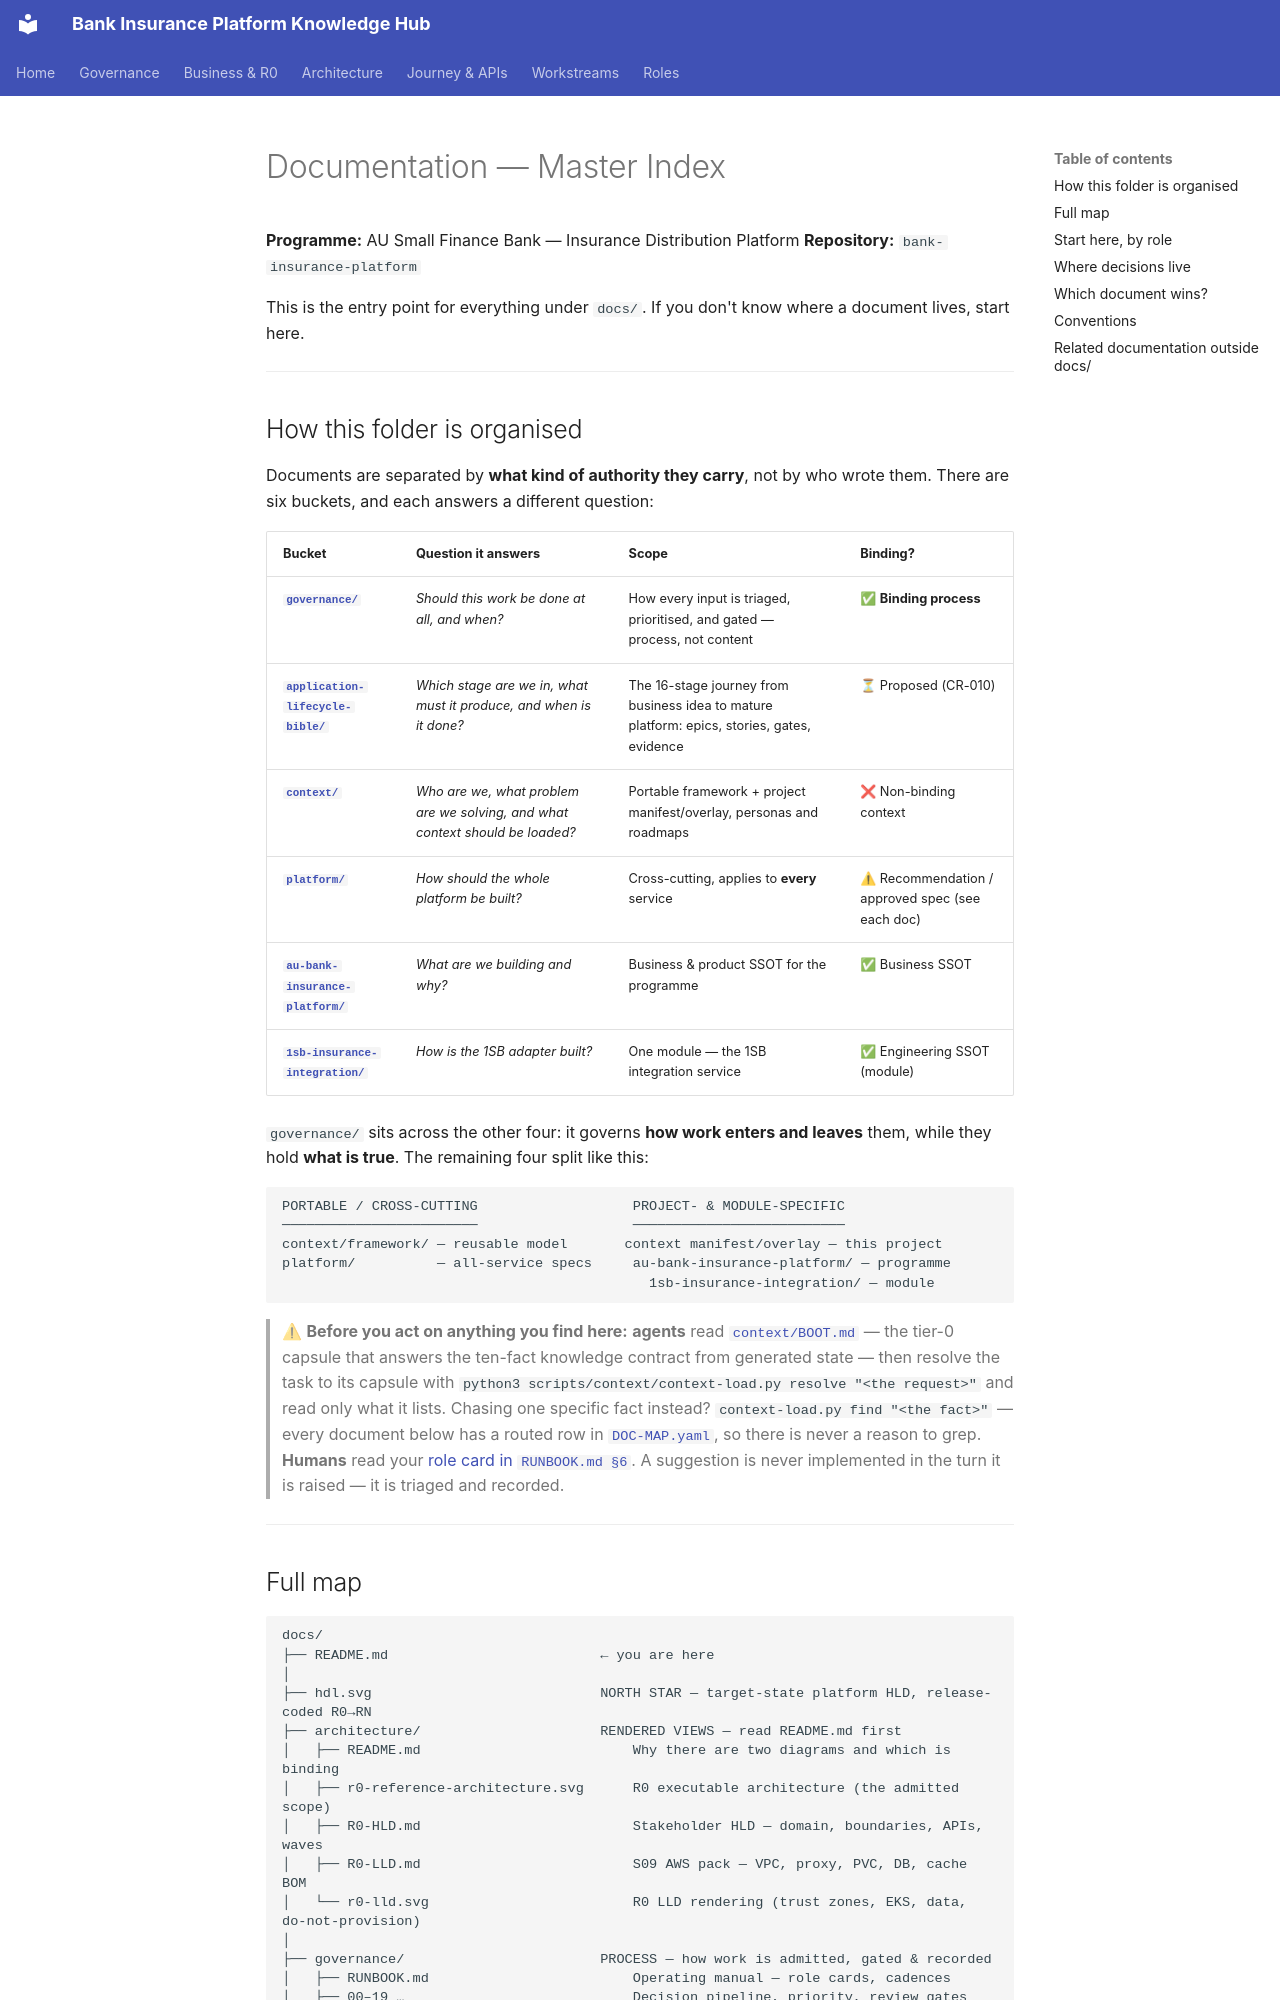

repository: Mahesh38/bank-insurance-platform · page: index.html · generator: mkdocs

# Documentation — Master Index

**Programme:** AU Small Finance Bank — Insurance Distribution Platform
**Repository:** `bank-insurance-platform`

This is the entry point for everything under `docs/`. If you don't know where a document
lives, start here.

---

## How this folder is organised

Documents are separated by **what kind of authority they carry**, not by who wrote them.
There are six buckets, and each answers a different question:

| Bucket | Question it answers | Scope | Binding? |
|--------|--------------------|-------|----------|
| **[`governance/`](./governance/README.md)** | *Should this work be done at all, and when?* | How every input is triaged, prioritised, and gated — process, not content | ✅ **Binding process** |
| **[`application-lifecycle-bible/`](./application-lifecycle-bible/README.md)** | *Which stage are we in, what must it produce, and when is it done?* | The 16-stage journey from business idea to mature platform: epics, stories, gates, evidence | ⏳ Proposed (CR-010) |
| **[`context/`](./context/README.md)** | *Who are we, what problem are we solving, and what context should be loaded?* | Portable framework + project manifest/overlay, personas and roadmaps | ❌ Non-binding context |
| **[`platform/`](./platform/README.md)** | *How should the whole platform be built?* | Cross-cutting, applies to **every** service | ⚠ Recommendation / approved spec (see each doc) |
| **[`au-bank-insurance-platform/`](./au-bank-insurance-platform/README.md)** | *What are we building and why?* | Business & product SSOT for the programme | ✅ Business SSOT |
| **[`1sb-insurance-integration/`](./1sb-insurance-integration/README.md)** | *How is the 1SB adapter built?* | One module — the 1SB integration service | ✅ Engineering SSOT (module) |

`governance/` sits across the other four: it governs **how work enters and leaves** them,
while they hold **what is true**. The remaining four split like this:

```text
PORTABLE / CROSS-CUTTING                   PROJECT- & MODULE-SPECIFIC
────────────────────────                   ──────────────────────────
context/framework/ — reusable model       context manifest/overlay — this project
platform/          — all-service specs     au-bank-insurance-platform/ — programme
                                             1sb-insurance-integration/ — module
```

> ⚠ **Before you act on anything you find here:**
> **agents** read [`context/BOOT.md`](./context/BOOT.md) — the tier-0 capsule that answers the
> ten-fact knowledge contract from generated state — then resolve the task to its capsule with
> `python3 scripts/context/context-load.py resolve "<the request>"` and read only what it lists.
> Chasing one specific fact instead? `context-load.py find "<the fact>"` — every document below
> has a routed row in [`DOC-MAP.yaml`](./context/DOC-MAP.yaml), so there is never a reason to grep.
> **Humans** read your [role card in `RUNBOOK.md §6`](./governance/RUNBOOK.md#6-role-cards).
> A suggestion is never implemented in the turn it is raised — it is triaged and recorded.

---
